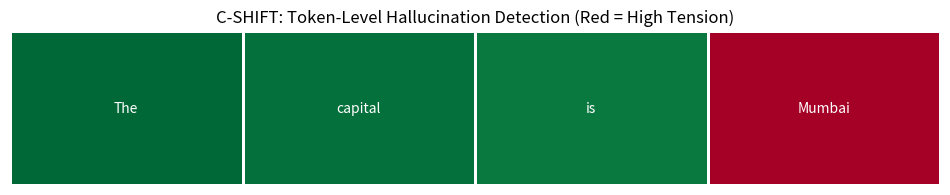

Source code (Python): (Note: this script raises an exception after producing the figure.)
import pandas as pd
import matplotlib.pyplot as plt
import seaborn as sns
import numpy as np

def plot_truth_heatmap(tokens, scores, filename="results/truth_heatmap.png"):
    plt.figure(figsize=(12, 2))
    # Reshape scores for heatmap
    data = np.array(scores).reshape(1, -1)
    
    sns.heatmap(data, annot=np.array(tokens).reshape(1, -1), fmt="", 
                cmap="RdYlGn", cbar=False, linewidths=1)
    
    plt.title("C-SHIFT: Token-Level Hallucination Detection (Red = High Tension)")
    plt.axis('off')
    plt.savefig(filename)
    plt.show()

# Sample to show in PPT (e.g., Hindi or English)
# In a real run, you'd pull these from your TopKKLMetric outputs
demo_tokens = ["The", "capital", "is", "Mumbai"]
demo_scores = [0.9, 0.8, 0.7, -4.5] # Mumbai is a hallucination if context says Delhi
plot_truth_heatmap(demo_tokens, demo_scores)
